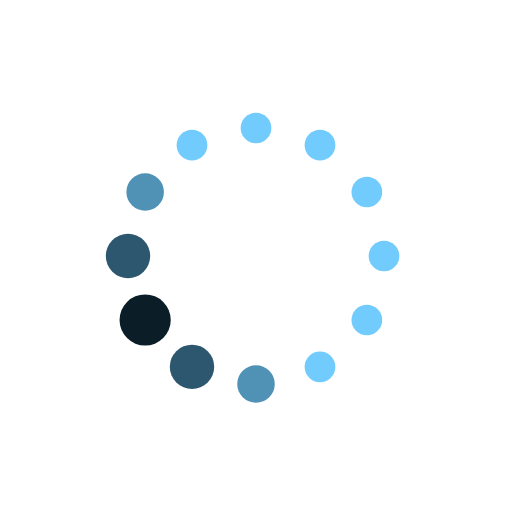
t = 0.00 s
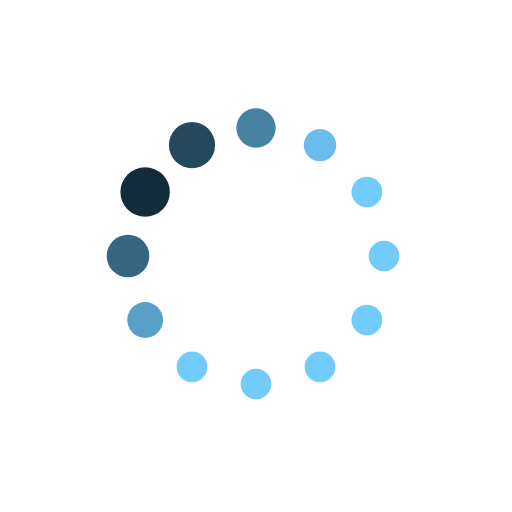
t = 0.19 s
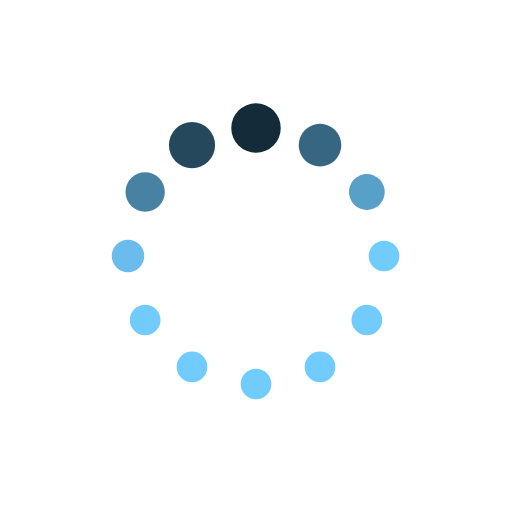
t = 0.31 s
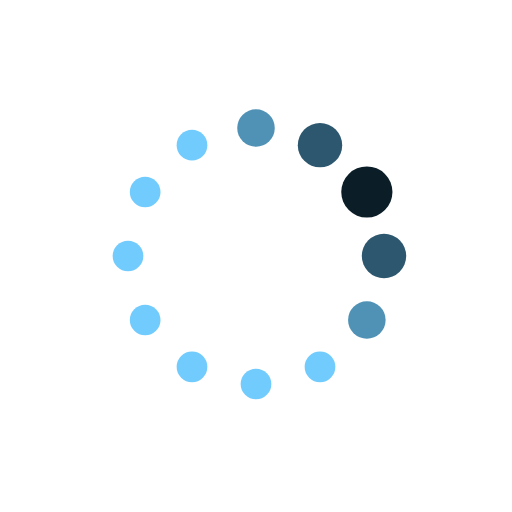
t = 0.50 s
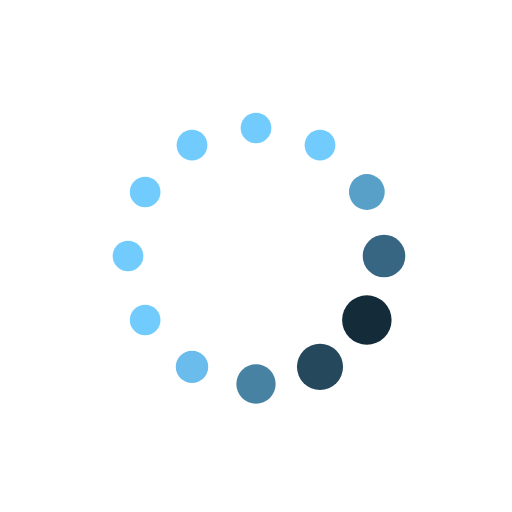
t = 0.69 s
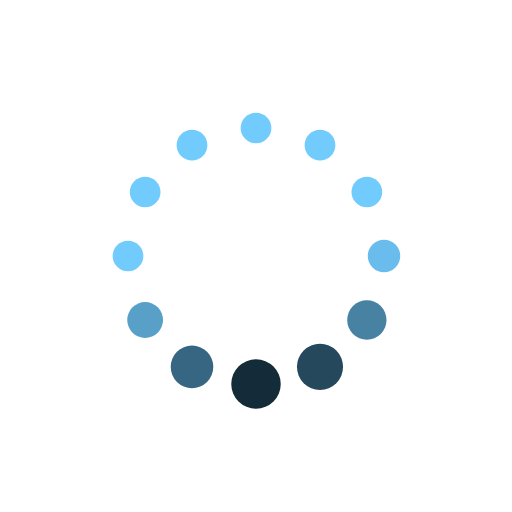
t = 0.81 s

The animated SVG that drew these frames (rendered in a browser with its animation timeline set to each time). Animation: 24 SMIL elements (animate=24); one cycle of 1.00 s, repeats indefinitely.

<svg class="lds-default" width="200px"  height="200px"  xmlns="http://www.w3.org/2000/svg" xmlns:xlink="http://www.w3.org/1999/xlink" viewBox="0 0 100 100" preserveAspectRatio="xMidYMid" style="background: none;"><circle cx="75" cy="50" fill="undefined" r="4.736">
  <animate attributeName="r" values="3;3;5;3;3" times="0;0.1;0.2;0.3;1" dur="1s" repeatCount="indefinite" begin="-0.917s"></animate>
  <animate attributeName="fill" values="#72cbfd;#72cbfd;#0b1d27;#72cbfd;#72cbfd" repeatCount="indefinite" times="0;0.1;0.2;0.3;1" dur="1s" begin="-0.917s"></animate>
</circle><circle cx="71.651" cy="62.5" fill="undefined" r="4.064">
  <animate attributeName="r" values="3;3;5;3;3" times="0;0.1;0.2;0.3;1" dur="1s" repeatCount="indefinite" begin="-0.833s"></animate>
  <animate attributeName="fill" values="#72cbfd;#72cbfd;#0b1d27;#72cbfd;#72cbfd" repeatCount="indefinite" times="0;0.1;0.2;0.3;1" dur="1s" begin="-0.833s"></animate>
</circle><circle cx="62.5" cy="71.651" fill="undefined" r="3.4">
  <animate attributeName="r" values="3;3;5;3;3" times="0;0.1;0.2;0.3;1" dur="1s" repeatCount="indefinite" begin="-0.75s"></animate>
  <animate attributeName="fill" values="#72cbfd;#72cbfd;#0b1d27;#72cbfd;#72cbfd" repeatCount="indefinite" times="0;0.1;0.2;0.3;1" dur="1s" begin="-0.75s"></animate>
</circle><circle cx="50" cy="75" fill="undefined" r="3">
  <animate attributeName="r" values="3;3;5;3;3" times="0;0.1;0.2;0.3;1" dur="1s" repeatCount="indefinite" begin="-0.667s"></animate>
  <animate attributeName="fill" values="#72cbfd;#72cbfd;#0b1d27;#72cbfd;#72cbfd" repeatCount="indefinite" times="0;0.1;0.2;0.3;1" dur="1s" begin="-0.667s"></animate>
</circle><circle cx="37.5" cy="71.651" fill="undefined" r="3">
  <animate attributeName="r" values="3;3;5;3;3" times="0;0.1;0.2;0.3;1" dur="1s" repeatCount="indefinite" begin="-0.583s"></animate>
  <animate attributeName="fill" values="#72cbfd;#72cbfd;#0b1d27;#72cbfd;#72cbfd" repeatCount="indefinite" times="0;0.1;0.2;0.3;1" dur="1s" begin="-0.583s"></animate>
</circle><circle cx="28.349" cy="62.5" fill="undefined" r="3">
  <animate attributeName="r" values="3;3;5;3;3" times="0;0.1;0.2;0.3;1" dur="1s" repeatCount="indefinite" begin="-0.5s"></animate>
  <animate attributeName="fill" values="#72cbfd;#72cbfd;#0b1d27;#72cbfd;#72cbfd" repeatCount="indefinite" times="0;0.1;0.2;0.3;1" dur="1s" begin="-0.5s"></animate>
</circle><circle cx="25" cy="50" fill="undefined" r="3">
  <animate attributeName="r" values="3;3;5;3;3" times="0;0.1;0.2;0.3;1" dur="1s" repeatCount="indefinite" begin="-0.417s"></animate>
  <animate attributeName="fill" values="#72cbfd;#72cbfd;#0b1d27;#72cbfd;#72cbfd" repeatCount="indefinite" times="0;0.1;0.2;0.3;1" dur="1s" begin="-0.417s"></animate>
</circle><circle cx="28.349" cy="37.5" fill="undefined" r="3">
  <animate attributeName="r" values="3;3;5;3;3" times="0;0.1;0.2;0.3;1" dur="1s" repeatCount="indefinite" begin="-0.333s"></animate>
  <animate attributeName="fill" values="#72cbfd;#72cbfd;#0b1d27;#72cbfd;#72cbfd" repeatCount="indefinite" times="0;0.1;0.2;0.3;1" dur="1s" begin="-0.333s"></animate>
</circle><circle cx="37.5" cy="28.349" fill="undefined" r="3">
  <animate attributeName="r" values="3;3;5;3;3" times="0;0.1;0.2;0.3;1" dur="1s" repeatCount="indefinite" begin="-0.25s"></animate>
  <animate attributeName="fill" values="#72cbfd;#72cbfd;#0b1d27;#72cbfd;#72cbfd" repeatCount="indefinite" times="0;0.1;0.2;0.3;1" dur="1s" begin="-0.25s"></animate>
</circle><circle cx="50" cy="25" fill="undefined" r="3.264">
  <animate attributeName="r" values="3;3;5;3;3" times="0;0.1;0.2;0.3;1" dur="1s" repeatCount="indefinite" begin="-0.167s"></animate>
  <animate attributeName="fill" values="#72cbfd;#72cbfd;#0b1d27;#72cbfd;#72cbfd" repeatCount="indefinite" times="0;0.1;0.2;0.3;1" dur="1s" begin="-0.167s"></animate>
</circle><circle cx="62.5" cy="28.349" fill="undefined" r="3.936">
  <animate attributeName="r" values="3;3;5;3;3" times="0;0.1;0.2;0.3;1" dur="1s" repeatCount="indefinite" begin="-0.083s"></animate>
  <animate attributeName="fill" values="#72cbfd;#72cbfd;#0b1d27;#72cbfd;#72cbfd" repeatCount="indefinite" times="0;0.1;0.2;0.3;1" dur="1s" begin="-0.083s"></animate>
</circle><circle cx="71.651" cy="37.5" fill="undefined" r="4.6">
  <animate attributeName="r" values="3;3;5;3;3" times="0;0.1;0.2;0.3;1" dur="1s" repeatCount="indefinite" begin="0s"></animate>
  <animate attributeName="fill" values="#72cbfd;#72cbfd;#0b1d27;#72cbfd;#72cbfd" repeatCount="indefinite" times="0;0.1;0.2;0.3;1" dur="1s" begin="0s"></animate>
</circle></svg>